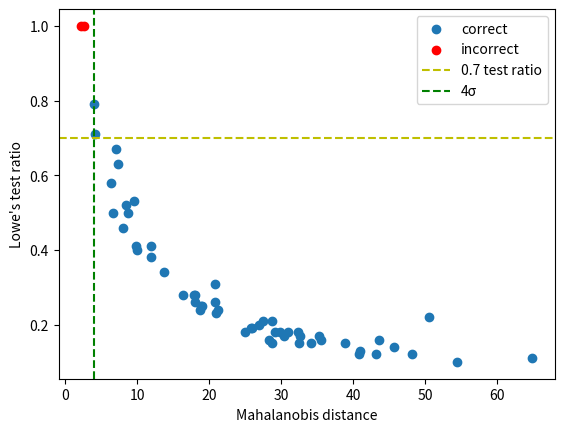

Here is the Python script that generated this plot:
import matplotlib.pyplot as plt

sheets = ["382","383","408","434","259",
        "403","404","430","379","354","380","1-2","3","4","5","6","7","8","9","10-18","11","168","173","327","328","329","330","331","332","333","352","353","355","356","357","358","377","378","381","402","405","406","407","428","429","431","432","433","571","572","581","602",
        "529","269"]
sheets_wrong = ["12","79a"]
maha = [38.86, 28.71, 20.98, 18.78, 43.19, 
        20.86, 28.38, 27.46, 28.74, 11.89, 45.75, 18.01, 8.68, 9.85, 9.94, 4.01, 7.32, 7.02, 18.07, 64.90, 9.50, 32.30, 25.81, 35.52, 32.61, 21.28, 26.00, 13.79, 8.41, 43.63, 18.97, 29.89, 40.88, 30.45, 29.12, 16.43, 26.88, 18.81, 54.52, 6.66, 40.93, 34.19, 32.47, 6.40, 11.93, 48.25, 31.03, 24.95, 4.10, 8.06, 35.24, 17.94, 
        20.80, 50.50]
maha_wrong = [2.55,2.22]
lowes = [0.15, 0.21, 0.23, 0.24, 0.12, 
        0.31, 0.16, 0.21, 0.15, 0.41, 0.14, 0.26, 0.50, 0.41, 0.40, 0.79, 0.63, 0.67, 0.28, 0.11, 0.53, 0.18, 0.19, 0.16, 0.17, 0.24, 0.19, 0.34, 0.52, 0.16, 0.25, 0.18, 0.12, 0.17, 0.18, 0.28, 0.20, 0.25, 0.10, 0.50, 0.13, 0.15, 0.15, 0.58, 0.38, 0.12, 0.18, 0.18, 0.71, 0.46, 0.17, 0.28, 
        0.26, 0.22]
lowes_wrong =[1.00,1.00]

print("num below 8 sigma",len([x for x in maha if x <=8]))

plt.scatter(maha,lowes, label="correct")
plt.scatter(maha_wrong,lowes_wrong, color="r", label="incorrect")
plt.axhline(0.7, c="y", linestyle="--", label="0.7 test ratio")
plt.axvline(4, c="g", linestyle="--", label="4σ")
plt.ylabel("Lowe's test ratio")
plt.xlabel("Mahalanobis distance")
plt.legend()
plt.show()